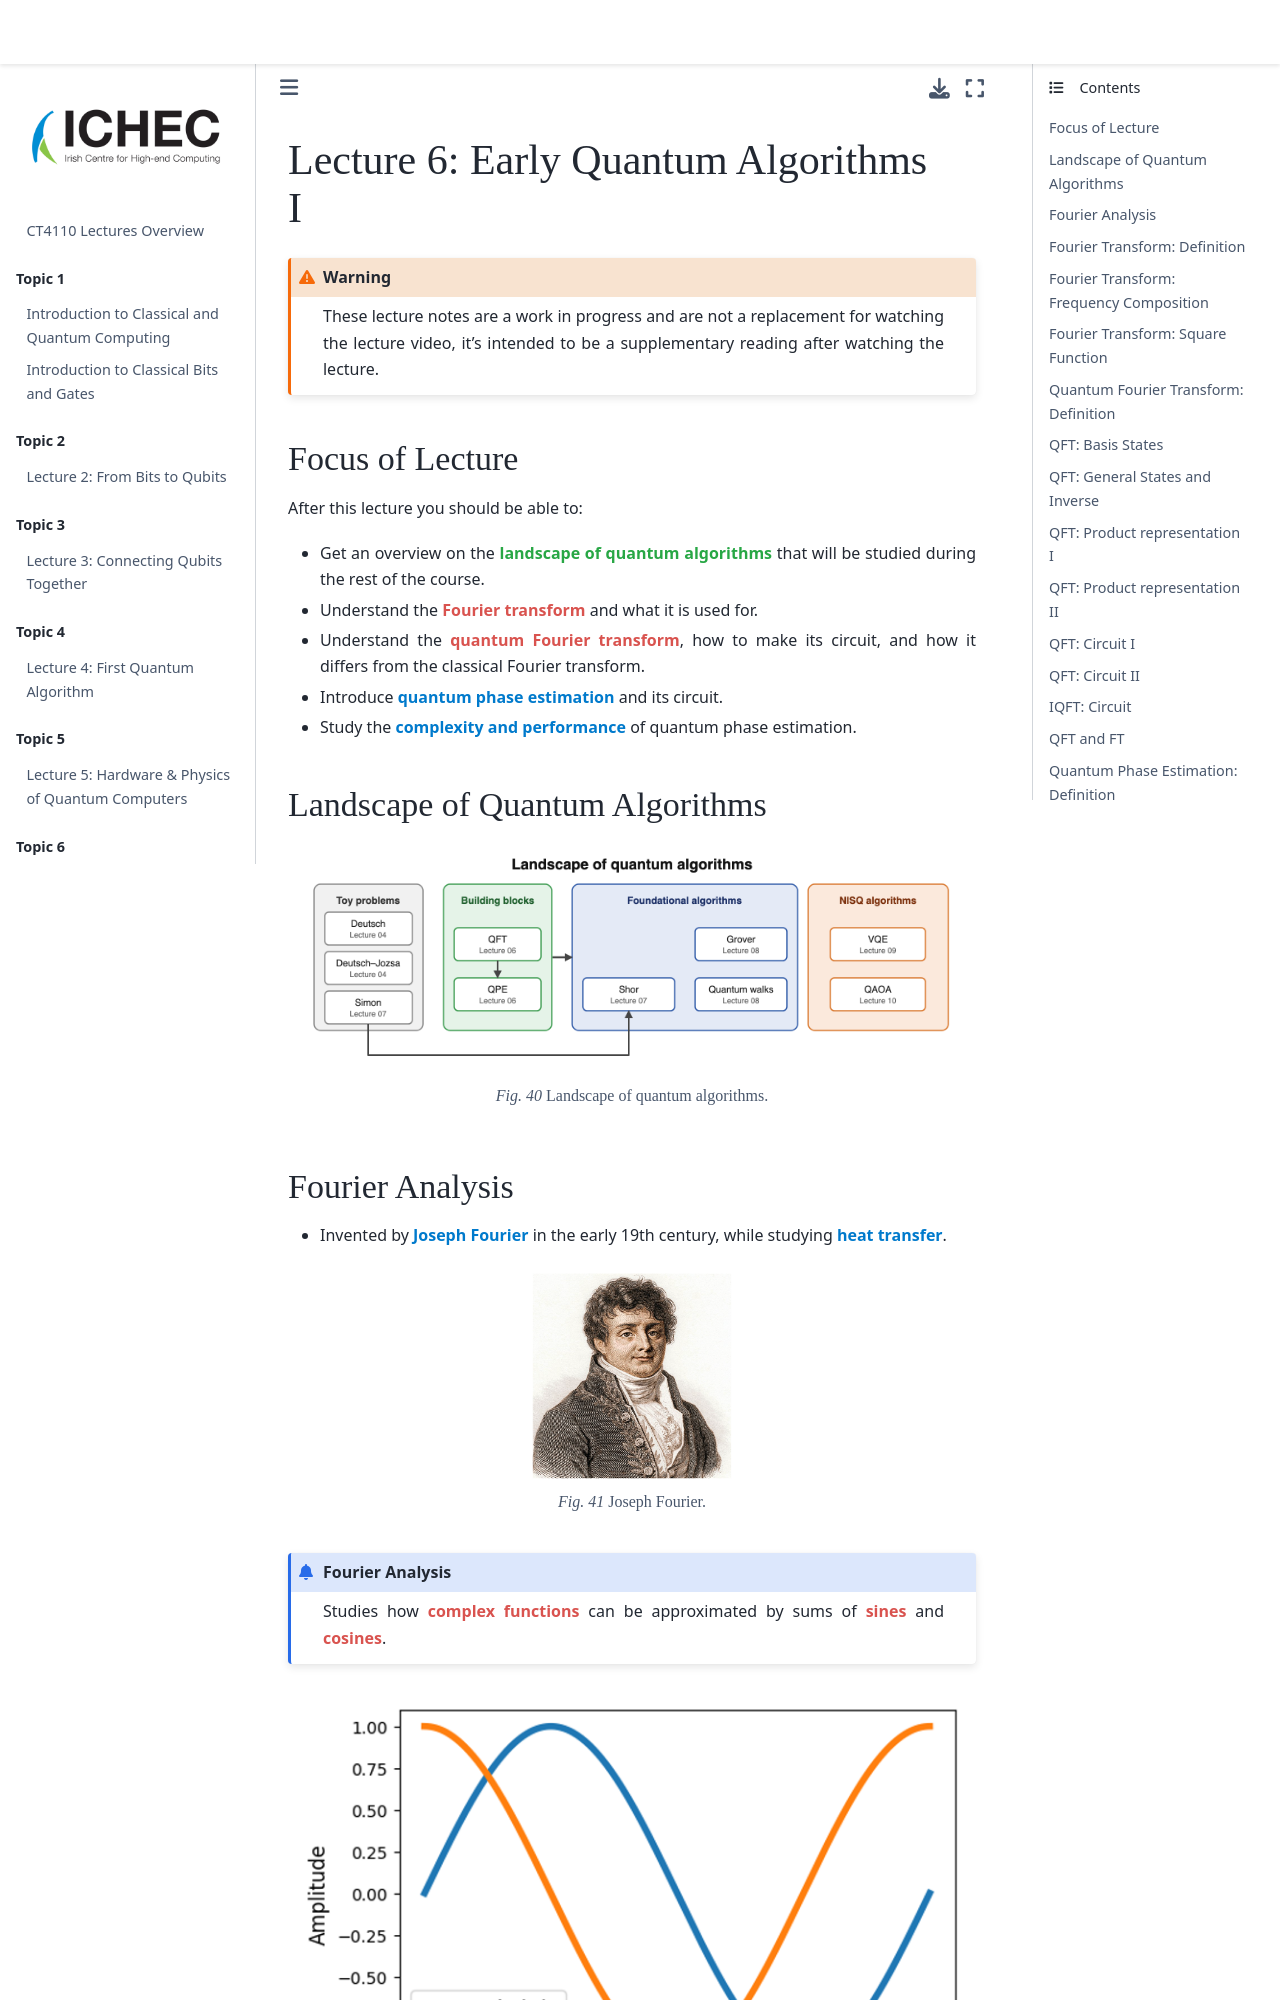

repository: ICHEC/qpcc · page: lecture-06/lecture-06-eqa1.html · generator: jekyll

---
title: Early Quantum Algorithms I
jupytext:
    formats: md:myst
    text_representation:
        extension: .md
        format_name: myst
kernelspec:
    display_name: Python 3
    language: python
    name: python3
mystnb:
    render_markdown_format: myst
---

(lecture-6)=
# Lecture 6: Early Quantum Algorithms I

```{warning} These lecture notes are a work in progress and are not a replacement for watching the lecture video, it's intended to be a supplementary reading after watching the lecture.
```

## Focus of Lecture

After this lecture you should be able to:

- Get an overview on the <span class="hl-green">landscape of quantum algorithms</span> that will be studied during the rest of the course.
- Understand the <span class="hl-red">Fourier transform</span> and what it is used for.
- Understand the <span class="hl-red">quantum Fourier transform</span>, how to make its circuit, and how it differs from the classical Fourier transform.
- Introduce <span class="hl-blue">quantum phase estimation</span> and its circuit.
- Study the <span class="hl-blue">complexity and performance</span> of quantum phase estimation.

## Landscape of Quantum Algorithms

```{figure} ./images/algorithm_landscape.png
:align: center

Landscape of quantum algorithms.
```

## Fourier Analysis

- Invented by <span class="hl-blue">Joseph Fourier</span> in the early 19th century, while studying <span class="hl-blue">heat transfer</span>.

```{figure} ./images/joseph_fourier.png
:align: center
:width: 200px

Joseph Fourier.
```

```{admonition} Fourier Analysis
:class: information
Studies how <span class="hl-red">complex functions</span> can be approximated by sums of <span class="hl-red">sines</span> and <span class="hl-red">cosines</span>.
```

```{figure} ./images/sincos.png
:align: center

Sine and cosine plots.
```

Wide variety of <span class="hl-green">applications</span>:

- Signal processing.
- Electronics.
- Machine learning.
- Time series analysis.
- Even <span class="hl-green">quantum mechanics</span> itself!
